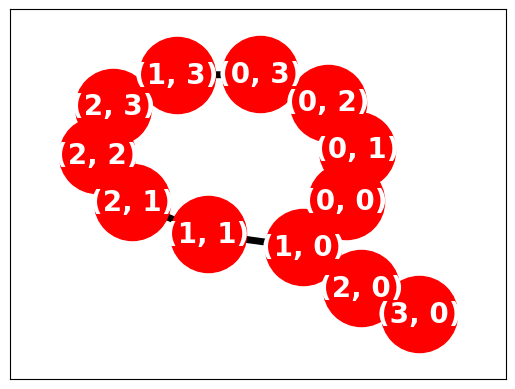

The matplotlib source for this figure:
import matplotlib.pyplot as plt
import networkx as nx

import numpy as np
import random

seed = 0
# networkx used random module and numpy package
random.seed(seed)
np.random.seed(seed)

G = nx.Graph()
G.graph["Name"] = "My Graph"

G.add_nodes_from(
    [
        ((0, 0), {'orientation': 'East'}),
        ((0, 1), {'orientation': 'East'}),
        ((1, 0), {'orientation': 'North'}),
        ((2, 0), {'orientation': 'North'}),
        ((3, 0), {'orientation': 'North'}),
        ((2, 0), {'orientation': 'South'}),
        ((1, 0), {'orientation': 'South'}),
        ((1, 1), {'orientation': 'East'}),
        ((2, 1), {'orientation': 'North'}),
        ((2, 2), {'orientation': 'East'}),
        ((2, 3), {'orientation': 'East'}),
        ((2, 3), {'orientation': 'South'}),
        ((1, 3), {'orientation': 'South'}),
        ((0, 2), {'orientation': 'West'}),
        ((0, 2), {'orientation': 'West'}),
        ((0, 1), {'orientation': 'West'})
    ])

G.add_edges_from([
    ((0, 0), (0, 1)),
    ((0, 0), (1, 0)),
    ((1, 0), (2, 0)),
    ((2, 0), (3, 0)),
    ((3, 0), (2, 0)),
    ((2, 0), (1, 0)),
    ((1, 0), (1, 1)),
    ((1, 1), (2, 1)),
    ((2, 1), (2, 2)),
    ((2, 2), (2, 3)),
    ((2, 3), (1, 3)),
    ((1, 3), (0, 3)),
    ((0, 3), (0, 2)),
    #
    ((0, 2), (0, 1)),
    ((0, 1), (0, 0))
])


# pos = {  # Position of the nodes
#     "A": (1, 5),
#     "B": (4.5, 6.6),
#     "C": (3.6, 1.4),
#     "D": (5.8, 3.5),
#     "E": (7.9, 3.6)
# }

# https://datascienceparichay.com/article/manhattan-distance-python/
# Option 1
def get_manhattan_distance_v1(a, b):
    (x1, y1) = a
    (x2, y2) = b
    distance = ((x1 - x2) ** 2 + (y1 - y2) ** 2)
    print('({},{}) distance: {}'.format(a, b, distance))
    return distance

# Option 2
def get_manhattan_distance_v2(p, q):
    # sum of absolute difference between coordinates
    distance1 = 0
    for p_i, q_i in zip(p, q):
        distance1 += abs(p_i - q_i)
    print('({},{}) distance: {}'.format(p, q, distance1))
    return distance1

# Option 3
from scipy.spatial import distance
# distance.cityblock

source_node = (1, 3)
target_node = (0, 0)
shortest_path = nx.astar_path(G, source_node, target_node, heuristic=distance.cityblock)
print(shortest_path)

nx.draw_networkx(G,  # pos=pos,
                 node_color="red", node_size=3000, with_labels=True,
                 font_color="white", font_size="20", font_family="Times New Roman",
                 font_weight="bold",
                 width=5
                 )
plt.margins(0.2)
plt.show()
